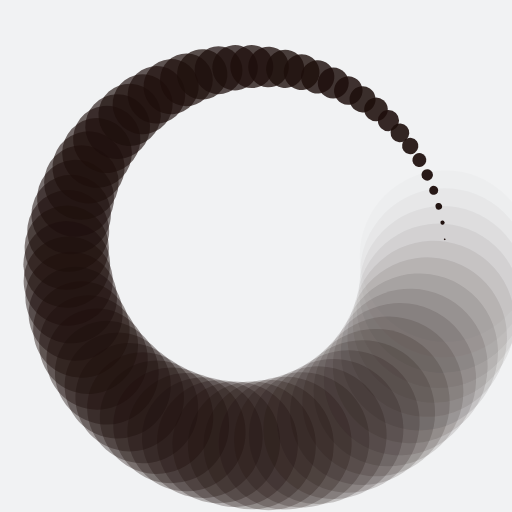
t = 0.00 s
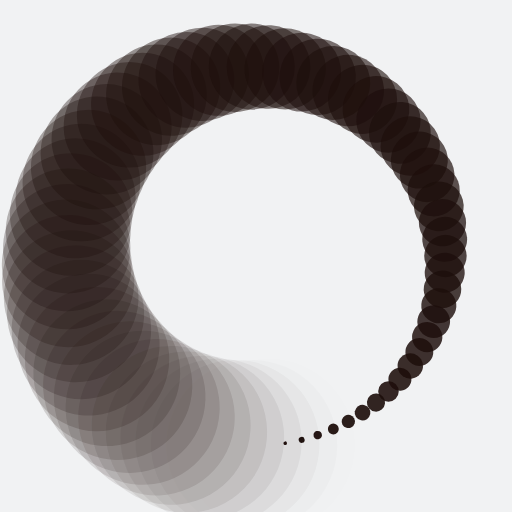
t = 0.46 s
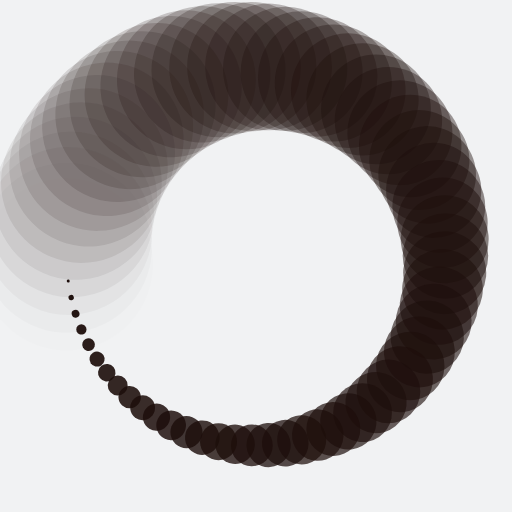
t = 0.93 s
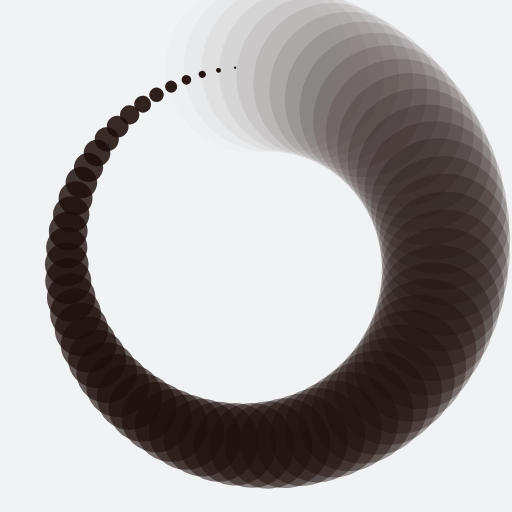
t = 1.39 s

The animated SVG that drew these frames (rendered in a browser with its animation timeline set to each time). Animation: 142 SMIL elements (animate=71,animateTransform=71); one cycle of 1.85 s, repeats indefinitely.

<?xml version="1.0" encoding="utf-8"?>
<svg xmlns="http://www.w3.org/2000/svg" xmlns:xlink="http://www.w3.org/1999/xlink" style="margin: auto; background: rgb(241, 242, 243); display: block; shape-rendering: auto;" width="200px" height="200px" viewBox="0 0 100 100" preserveAspectRatio="xMidYMid">
<g transform="translate(87,50)">
<g transform="rotate(0)">
<circle cx="0" cy="0" r="17" fill="#1d0e0b" fill-opacity="1" transform="scale(0.0640128 0.0640128)">
  <animateTransform attributeName="transform" type="scale" begin="-1.825769431403234s" values="0.01 0.01;1 1" keyTimes="0;1" dur="1.8518518518518516s" repeatCount="indefinite"></animateTransform>
  <animate attributeName="fill-opacity" keyTimes="0;1" dur="1.8518518518518516s" repeatCount="indefinite" values="1;0" begin="-1.825769431403234s"></animate>
</circle>
</g>
</g><g transform="translate(86.85521241677296,53.27006387010167)">
<g transform="rotate(5.070422535211267)">
<circle cx="0" cy="0" r="17" fill="#1d0e0b" fill-opacity="0.9859154929577465" transform="scale(0.0500694 0.0500694)">
  <animateTransform attributeName="transform" type="scale" begin="-1.7996870109546164s" values="0.01 0.01;1 1" keyTimes="0;1" dur="1.8518518518518516s" repeatCount="indefinite"></animateTransform>
  <animate attributeName="fill-opacity" keyTimes="0;1" dur="1.8518518518518516s" repeatCount="indefinite" values="1;0" begin="-1.7996870109546164s"></animate>
</circle>
</g>
</g><g transform="translate(86.42198282624085,56.51453505670334)">
<g transform="rotate(10.140845070422534)">
<circle cx="0" cy="0" r="17" fill="#1d0e0b" fill-opacity="0.971830985915493" transform="scale(0.0361254 0.0361254)">
  <animateTransform attributeName="transform" type="scale" begin="-1.7736045905059987s" values="0.01 0.01;1 1" keyTimes="0;1" dur="1.8518518518518516s" repeatCount="indefinite"></animateTransform>
  <animate attributeName="fill-opacity" keyTimes="0;1" dur="1.8518518518518516s" repeatCount="indefinite" values="1;0" begin="-1.7736045905059987s"></animate>
</circle>
</g>
</g><g transform="translate(85.70370183734397,59.708021173753224)">
<g transform="rotate(15.211267605633806)">
<circle cx="0" cy="0" r="17" fill="#1d0e0b" fill-opacity="0.9577464788732394" transform="scale(0.0221819 0.0221819)">
  <animateTransform attributeName="transform" type="scale" begin="-1.747522170057381s" values="0.01 0.01;1 1" keyTimes="0;1" dur="1.8518518518518516s" repeatCount="indefinite"></animateTransform>
  <animate attributeName="fill-opacity" keyTimes="0;1" dur="1.8518518518518516s" repeatCount="indefinite" values="1;0" begin="-1.747522170057381s"></animate>
</circle>
</g>
</g><g transform="translate(84.7059909727018,62.82552886249692)">
<g transform="rotate(20.28169014084507)">
<circle cx="0" cy="0" r="17" fill="#1d0e0b" fill-opacity="0.9436619718309859" transform="scale(0.998238 0.998238)">
  <animateTransform attributeName="transform" type="scale" begin="-1.7214397496087634s" values="0.01 0.01;1 1" keyTimes="0;1" dur="1.8518518518518516s" repeatCount="indefinite"></animateTransform>
  <animate attributeName="fill-opacity" keyTimes="0;1" dur="1.8518518518518516s" repeatCount="indefinite" values="1;0" begin="-1.7214397496087634s"></animate>
</circle>
</g>
</g><g transform="translate(83.43665867257654,65.84265939839685)">
<g transform="rotate(25.35211267605634)">
<circle cx="0" cy="0" r="17" fill="#1d0e0b" fill-opacity="0.9295774647887324" transform="scale(0.984295 0.984295)">
  <animateTransform attributeName="transform" type="scale" begin="-1.6953573291601458s" values="0.01 0.01;1 1" keyTimes="0;1" dur="1.8518518518518516s" repeatCount="indefinite"></animateTransform>
  <animate attributeName="fill-opacity" keyTimes="0;1" dur="1.8518518518518516s" repeatCount="indefinite" values="1;0" begin="-1.6953573291601458s"></animate>
</circle>
</g>
</g><g transform="translate(81.90563918324102,68.73579964423283)">
<g transform="rotate(30.42253521126761)">
<circle cx="0" cy="0" r="17" fill="#1d0e0b" fill-opacity="0.9154929577464789" transform="scale(0.970351 0.970351)">
  <animateTransform attributeName="transform" type="scale" begin="-1.6692749087115282s" values="0.01 0.01;1 1" keyTimes="0;1" dur="1.8518518518518516s" repeatCount="indefinite"></animateTransform>
  <animate attributeName="fill-opacity" keyTimes="0;1" dur="1.8518518518518516s" repeatCount="indefinite" values="1;0" begin="-1.6692749087115282s"></animate>
</circle>
</g>
</g><g transform="translate(80.12491480803224,71.48230685491666)">
<g transform="rotate(35.49295774647888)">
<circle cx="0" cy="0" r="17" fill="#1d0e0b" fill-opacity="0.9014084507042254" transform="scale(0.956407 0.956407)">
  <animateTransform attributeName="transform" type="scale" begin="-1.6431924882629108s" values="0.01 0.01;1 1" keyTimes="0;1" dur="1.8518518518518516s" repeatCount="indefinite"></animateTransform>
  <animate attributeName="fill-opacity" keyTimes="0;1" dur="1.8518518518518516s" repeatCount="indefinite" values="1;0" begin="-1.6431924882629108s"></animate>
</circle>
</g>
</g><g transform="translate(78.10842212958154,74.06068588767266)">
<g transform="rotate(40.56338028169014)">
<circle cx="0" cy="0" r="17" fill="#1d0e0b" fill-opacity="0.8873239436619719" transform="scale(0.942464 0.942464)">
  <animateTransform attributeName="transform" type="scale" begin="-1.6171100678142931s" values="0.01 0.01;1 1" keyTimes="0;1" dur="1.8518518518518516s" repeatCount="indefinite"></animateTransform>
  <animate attributeName="fill-opacity" keyTimes="0;1" dur="1.8518518518518516s" repeatCount="indefinite" values="1;0" begin="-1.6171100678142931s"></animate>
</circle>
</g>
</g><g transform="translate(75.87194293715962,76.45075743067402)">
<g transform="rotate(45.63380281690141)">
<circle cx="0" cy="0" r="17" fill="#1d0e0b" fill-opacity="0.8732394366197183" transform="scale(0.92852 0.92852)">
  <animateTransform attributeName="transform" type="scale" begin="-1.5910276473656755s" values="0.01 0.01;1 1" keyTimes="0;1" dur="1.8518518518518516s" repeatCount="indefinite"></animateTransform>
  <animate attributeName="fill-opacity" keyTimes="0;1" dur="1.8518518518518516s" repeatCount="indefinite" values="1;0" begin="-1.5910276473656755s"></animate>
</circle>
</g>
</g><g transform="translate(73.43298071277773,78.63381593351795)">
<g transform="rotate(50.70422535211268)">
<circle cx="0" cy="0" r="17" fill="#1d0e0b" fill-opacity="0.8591549295774648" transform="scale(0.914576 0.914576)">
  <animateTransform attributeName="transform" type="scale" begin="-1.5649452269170578s" values="0.01 0.01;1 1" keyTimes="0;1" dur="1.8518518518518516s" repeatCount="indefinite"></animateTransform>
  <animate attributeName="fill-opacity" keyTimes="0;1" dur="1.8518518518518516s" repeatCount="indefinite" values="1;0" begin="-1.5649452269170578s"></animate>
</circle>
</g>
</g><g transform="translate(70.81062364270889,80.59277600351962)">
<g transform="rotate(55.77464788732394)">
<circle cx="0" cy="0" r="17" fill="#1d0e0b" fill-opacity="0.8450704225352113" transform="scale(0.900632 0.900632)">
  <animateTransform attributeName="transform" type="scale" begin="-1.5388628064684402s" values="0.01 0.01;1 1" keyTimes="0;1" dur="1.8518518518518516s" repeatCount="indefinite"></animateTransform>
  <animate attributeName="fill-opacity" keyTimes="0;1" dur="1.8518518518518516s" repeatCount="indefinite" values="1;0" begin="-1.5388628064684402s"></animate>
</circle>
</g>
</g><g transform="translate(68.02539522654948,82.31230612207503)">
<g transform="rotate(60.84507042253522)">
<circle cx="0" cy="0" r="17" fill="#1d0e0b" fill-opacity="0.8309859154929577" transform="scale(0.886689 0.886689)">
  <animateTransform attributeName="transform" type="scale" begin="-1.5127803860198226s" values="0.01 0.01;1 1" keyTimes="0;1" dur="1.8518518518518516s" repeatCount="indefinite"></animateTransform>
  <animate attributeName="fill-opacity" keyTimes="0;1" dur="1.8518518518518516s" repeatCount="indefinite" values="1;0" begin="-1.5127803860198226s"></animate>
</circle>
</g>
</g><g transform="translate(65.0990936530082,83.77894863458138)">
<g transform="rotate(65.9154929577465)">
<circle cx="0" cy="0" r="17" fill="#1d0e0b" fill-opacity="0.8169014084507042" transform="scale(0.872745 0.872745)">
  <animateTransform attributeName="transform" type="scale" begin="-1.486697965571205s" values="0.01 0.01;1 1" keyTimes="0;1" dur="1.8518518518518516s" repeatCount="indefinite"></animateTransform>
  <animate attributeName="fill-opacity" keyTimes="0;1" dur="1.8518518518518516s" repeatCount="indefinite" values="1;0" begin="-1.486697965571205s"></animate>
</circle>
</g>
</g><g transform="translate(62.05462119952435,84.9812250748309)">
<g transform="rotate(70.98591549295776)">
<circle cx="0" cy="0" r="17" fill="#1d0e0b" fill-opacity="0.8028169014084507" transform="scale(0.858801 0.858801)">
  <animateTransform attributeName="transform" type="scale" begin="-1.4606155451225873s" values="0.01 0.01;1 1" keyTimes="0;1" dur="1.8518518518518516s" repeatCount="indefinite"></animateTransform>
  <animate attributeName="fill-opacity" keyTimes="0;1" dur="1.8518518518518516s" repeatCount="indefinite" values="1;0" begin="-1.4606155451225873s"></animate>
</circle>
</g>
</g><g transform="translate(58.91580499089474,85.90972599957199)">
<g transform="rotate(76.05633802816901)">
<circle cx="0" cy="0" r="17" fill="#1d0e0b" fill-opacity="0.7887323943661971" transform="scale(0.844858 0.844858)">
  <animateTransform attributeName="transform" type="scale" begin="-1.4345331246739697s" values="0.01 0.01;1 1" keyTimes="0;1" dur="1.8518518518518516s" repeatCount="indefinite"></animateTransform>
  <animate attributeName="fill-opacity" keyTimes="0;1" dur="1.8518518518518516s" repeatCount="indefinite" values="1;0" begin="-1.4345331246739697s"></animate>
</circle>
</g>
</g><g transform="translate(55.707210519716185,86.55718463016046)">
<g transform="rotate(81.12676056338027)">
<circle cx="0" cy="0" r="17" fill="#1d0e0b" fill-opacity="0.7746478873239436" transform="scale(0.830914 0.830914)">
  <animateTransform attributeName="transform" type="scale" begin="-1.408450704225352s" values="0.01 0.01;1 1" keyTimes="0;1" dur="1.8518518518518516s" repeatCount="indefinite"></animateTransform>
  <animate attributeName="fill-opacity" keyTimes="0;1" dur="1.8518518518518516s" repeatCount="indefinite" values="1;0" begin="-1.408450704225352s"></animate>
</circle>
</g>
</g><g transform="translate(52.45394938809884,86.91853372495513)">
<g transform="rotate(86.19718309859157)">
<circle cx="0" cy="0" r="17" fill="#1d0e0b" fill-opacity="0.7605633802816901" transform="scale(0.81697 0.81697)">
  <animateTransform attributeName="transform" type="scale" begin="-1.3823682837767344s" values="0.01 0.01;1 1" keyTimes="0;1" dur="1.8518518518518516s" repeatCount="indefinite"></animateTransform>
  <animate attributeName="fill-opacity" keyTimes="0;1" dur="1.8518518518518516s" repeatCount="indefinite" values="1;0" begin="-1.3823682837767344s"></animate>
</circle>
</g>
</g><g transform="translate(49.18148277533209,86.990945237354)">
<g transform="rotate(91.26760563380282)">
<circle cx="0" cy="0" r="17" fill="#1d0e0b" fill-opacity="0.7464788732394366" transform="scale(0.803026 0.803026)">
  <animateTransform attributeName="transform" type="scale" begin="-1.3562858633281167s" values="0.01 0.01;1 1" keyTimes="0;1" dur="1.8518518518518516s" repeatCount="indefinite"></animateTransform>
  <animate attributeName="fill-opacity" keyTimes="0;1" dur="1.8518518518518516s" repeatCount="indefinite" values="1;0" begin="-1.3562858633281167s"></animate>
</circle>
</g>
</g><g transform="translate(45.91542216963502,86.77385244909337)">
<g transform="rotate(96.33802816901408)">
<circle cx="0" cy="0" r="17" fill="#1d0e0b" fill-opacity="0.7323943661971831" transform="scale(0.789083 0.789083)">
  <animateTransform attributeName="transform" type="scale" begin="-1.330203442879499s" values="0.01 0.01;1 1" keyTimes="0;1" dur="1.8518518518518516s" repeatCount="indefinite"></animateTransform>
  <animate attributeName="fill-opacity" keyTimes="0;1" dur="1.8518518518518516s" repeatCount="indefinite" values="1;0" begin="-1.330203442879499s"></animate>
</circle>
</g>
</g><g transform="translate(42.68132892353586,86.2689544055867)">
<g transform="rotate(101.40845070422536)">
<circle cx="0" cy="0" r="17" fill="#1d0e0b" fill-opacity="0.7183098591549296" transform="scale(0.77514 0.77514)">
  <animateTransform attributeName="transform" type="scale" begin="-1.3041210224308815s" values="0.01 0.01;1 1" keyTimes="0;1" dur="1.8518518518518516s" repeatCount="indefinite"></animateTransform>
  <animate attributeName="fill-opacity" keyTimes="0;1" dur="1.8518518518518516s" repeatCount="indefinite" values="1;0" begin="-1.3041210224308815s"></animate>
</circle>
</g>
</g><g transform="translate(39.504514201631025,85.48020261859048)">
<g transform="rotate(106.47887323943664)">
<circle cx="0" cy="0" r="17" fill="#1d0e0b" fill-opacity="0.704225352112676" transform="scale(0.761196 0.761196)">
  <animateTransform attributeName="transform" type="scale" begin="-1.2780386019822638s" values="0.01 0.01;1 1" keyTimes="0;1" dur="1.8518518518518516s" repeatCount="indefinite"></animateTransform>
  <animate attributeName="fill-opacity" keyTimes="0;1" dur="1.8518518518518516s" repeatCount="indefinite" values="1;0" begin="-1.2780386019822638s"></animate>
</circle>
</g>
</g><g transform="translate(36.409840886404005,84.41377014026716)">
<g transform="rotate(111.54929577464787)">
<circle cx="0" cy="0" r="17" fill="#1d0e0b" fill-opacity="0.6901408450704225" transform="scale(0.747252 0.747252)">
  <animateTransform attributeName="transform" type="scale" begin="-1.2519561815336462s" values="0.01 0.01;1 1" keyTimes="0;1" dur="1.8518518518518516s" repeatCount="indefinite"></animateTransform>
  <animate attributeName="fill-opacity" keyTimes="0;1" dur="1.8518518518518516s" repeatCount="indefinite" values="1;0" begin="-1.2519561815336462s"></animate>
</circle>
</g>
</g><g transform="translate(33.4215289924596,83.0780032506822)">
<g transform="rotate(116.61971830985917)">
<circle cx="0" cy="0" r="17" fill="#1d0e0b" fill-opacity="0.676056338028169" transform="scale(0.733308 0.733308)">
  <animateTransform attributeName="transform" type="scale" begin="-1.2258737610850285s" values="0.01 0.01;1 1" keyTimes="0;1" dur="1.8518518518518516s" repeatCount="indefinite"></animateTransform>
  <animate attributeName="fill-opacity" keyTimes="0;1" dur="1.8518518518518516s" repeatCount="indefinite" values="1;0" begin="-1.2258737610850285s"></animate>
</circle>
</g>
</g><g transform="translate(30.56296611207094,81.4833561368463)">
<g transform="rotate(121.69014084507045)">
<circle cx="0" cy="0" r="17" fill="#1d0e0b" fill-opacity="0.6619718309859155" transform="scale(0.719365 0.719365)">
  <animateTransform attributeName="transform" type="scale" begin="-1.199791340636411s" values="0.01 0.01;1 1" keyTimes="0;1" dur="1.8518518518518516s" repeatCount="indefinite"></animateTransform>
  <animate attributeName="fill-opacity" keyTimes="0;1" dur="1.8518518518518516s" repeatCount="indefinite" values="1;0" begin="-1.199791340636411s"></animate>
</circle>
</g>
</g><g transform="translate(27.85652437555988,79.64230907452769)">
<g transform="rotate(126.76056338028168)">
<circle cx="0" cy="0" r="17" fill="#1d0e0b" fill-opacity="0.647887323943662" transform="scale(0.705421 0.705421)">
  <animateTransform attributeName="transform" type="scale" begin="-1.1737089201877933s" values="0.01 0.01;1 1" keyTimes="0;1" dur="1.8518518518518516s" repeatCount="indefinite"></animateTransform>
  <animate attributeName="fill-opacity" keyTimes="0;1" dur="1.8518518518518516s" repeatCount="indefinite" values="1;0" begin="-1.1737089201877933s"></animate>
</circle>
</g>
</g><g transform="translate(25.32338535904392,77.56927075317284)">
<g transform="rotate(131.830985915493)">
<circle cx="0" cy="0" r="17" fill="#1d0e0b" fill-opacity="0.6338028169014085" transform="scale(0.691477 0.691477)">
  <animateTransform attributeName="transform" type="scale" begin="-1.1476264997391756s" values="0.01 0.01;1 1" keyTimes="0;1" dur="1.8518518518518516s" repeatCount="indefinite"></animateTransform>
  <animate attributeName="fill-opacity" keyTimes="0;1" dur="1.8518518518518516s" repeatCount="indefinite" values="1;0" begin="-1.1476264997391756s"></animate>
</circle>
</g>
</g><g transform="translate(22.983374309884137,75.28046550837567)">
<g transform="rotate(136.90140845070422)">
<circle cx="0" cy="0" r="17" fill="#1d0e0b" fill-opacity="0.6197183098591549" transform="scale(0.677534 0.677534)">
  <animateTransform attributeName="transform" type="scale" begin="-1.121544079290558s" values="0.01 0.01;1 1" keyTimes="0;1" dur="1.8518518518518516s" repeatCount="indefinite"></animateTransform>
  <animate attributeName="fill-opacity" keyTimes="0;1" dur="1.8518518518518516s" repeatCount="indefinite" values="1;0" begin="-1.121544079290558s"></animate>
</circle>
</g>
</g><g transform="translate(20.85480498724442,72.79380634445347)">
<g transform="rotate(141.97183098591552)">
<circle cx="0" cy="0" r="17" fill="#1d0e0b" fill-opacity="0.6056338028169014" transform="scale(0.66359 0.66359)">
  <animateTransform attributeName="transform" type="scale" begin="-1.0954616588419404s" values="0.01 0.01;1 1" keyTimes="0;1" dur="1.8518518518518516s" repeatCount="indefinite"></animateTransform>
  <animate attributeName="fill-opacity" keyTimes="0;1" dur="1.8518518518518516s" repeatCount="indefinite" values="1;0" begin="-1.0954616588419404s"></animate>
</circle>
</g>
</g><g transform="translate(18.954336332095398,70.12875474090109)">
<g transform="rotate(147.04225352112678)">
<circle cx="0" cy="0" r="17" fill="#1d0e0b" fill-opacity="0.5915492957746479" transform="scale(0.649647 0.649647)">
  <animateTransform attributeName="transform" type="scale" begin="-1.0693792383933227s" values="0.01 0.01;1 1" keyTimes="0;1" dur="1.8518518518518516s" repeatCount="indefinite"></animateTransform>
  <animate attributeName="fill-opacity" keyTimes="0;1" dur="1.8518518518518516s" repeatCount="indefinite" values="1;0" begin="-1.0693792383933227s"></animate>
</circle>
</g>
</g><g transform="translate(17.296842088414245,67.30616833992684)">
<g transform="rotate(152.11267605633802)">
<circle cx="0" cy="0" r="17" fill="#1d0e0b" fill-opacity="0.5774647887323944" transform="scale(0.635703 0.635703)">
  <animateTransform attributeName="transform" type="scale" begin="-1.043296817944705s" values="0.01 0.01;1 1" keyTimes="0;1" dur="1.8518518518518516s" repeatCount="indefinite"></animateTransform>
  <animate attributeName="fill-opacity" keyTimes="0;1" dur="1.8518518518518516s" repeatCount="indefinite" values="1;0" begin="-1.043296817944705s"></animate>
</circle>
</g>
</g><g transform="translate(15.895294395971504,64.34813770712239)">
<g transform="rotate(157.18309859154928)">
<circle cx="0" cy="0" r="17" fill="#1d0e0b" fill-opacity="0.5633802816901409" transform="scale(0.621759 0.621759)">
  <animateTransform attributeName="transform" type="scale" begin="-1.0172143974960874s" values="0.01 0.01;1 1" keyTimes="0;1" dur="1.8518518518518516s" repeatCount="indefinite"></animateTransform>
  <animate attributeName="fill-opacity" keyTimes="0;1" dur="1.8518518518518516s" repeatCount="indefinite" values="1;0" begin="-1.0172143974960874s"></animate>
</circle>
</g>
</g><g transform="translate(14.76066226574914,61.27781344283561)">
<g transform="rotate(162.25352112676055)">
<circle cx="0" cy="0" r="17" fill="#1d0e0b" fill-opacity="0.5492957746478874" transform="scale(0.607815 0.607815)">
  <animateTransform attributeName="transform" type="scale" begin="-0.9911319770474699s" values="0.01 0.01;1 1" keyTimes="0;1" dur="1.8518518518518516s" repeatCount="indefinite"></animateTransform>
  <animate attributeName="fill-opacity" keyTimes="0;1" dur="1.8518518518518516s" repeatCount="indefinite" values="1;0" begin="-0.9911319770474699s"></animate>
</circle>
</g>
</g><g transform="translate(13.90182573255725,58.11922499733404)">
<g transform="rotate(167.32394366197184)">
<circle cx="0" cy="0" r="17" fill="#1d0e0b" fill-opacity="0.5352112676056338" transform="scale(0.593872 0.593872)">
  <animateTransform attributeName="transform" type="scale" begin="-0.9650495565988523s" values="0.01 0.01;1 1" keyTimes="0;1" dur="1.8518518518518516s" repeatCount="indefinite"></animateTransform>
  <animate attributeName="fill-opacity" keyTimes="0;1" dur="1.8518518518518516s" repeatCount="indefinite" values="1;0" begin="-0.9650495565988523s"></animate>
</circle>
</g>
</g><g transform="translate(13.325506356721654,54.89709260777622)">
<g transform="rotate(172.39436619718313)">
<circle cx="0" cy="0" r="17" fill="#1d0e0b" fill-opacity="0.5211267605633803" transform="scale(0.579928 0.579928)">
  <animateTransform attributeName="transform" type="scale" begin="-0.9389671361502346s" values="0.01 0.01;1 1" keyTimes="0;1" dur="1.8518518518518516s" repeatCount="indefinite"></animateTransform>
  <animate attributeName="fill-opacity" keyTimes="0;1" dur="1.8518518518518516s" repeatCount="indefinite" values="1;0" begin="-0.9389671361502346s"></animate>
</circle>
</g>
</g><g transform="translate(13.03621461876098,51.63663382883903)">
<g transform="rotate(177.46478873239434)">
<circle cx="0" cy="0" r="17" fill="#1d0e0b" fill-opacity="0.5070422535211268" transform="scale(0.565984 0.565984)">
  <animateTransform attributeName="transform" type="scale" begin="-0.912884715701617s" values="0.01 0.01;1 1" keyTimes="0;1" dur="1.8518518518518516s" repeatCount="indefinite"></animateTransform>
  <animate attributeName="fill-opacity" keyTimes="0;1" dur="1.8518518518518516s" repeatCount="indefinite" values="1;0" begin="-0.912884715701617s"></animate>
</circle>
</g>
</g><g transform="translate(13.03621461876098,48.36336617116099)">
<g transform="rotate(182.53521126760563)">
<circle cx="0" cy="0" r="17" fill="#1d0e0b" fill-opacity="0.49295774647887325" transform="scale(0.552041 0.552041)">
  <animateTransform attributeName="transform" type="scale" begin="-0.8868022952529994s" values="0.01 0.01;1 1" keyTimes="0;1" dur="1.8518518518518516s" repeatCount="indefinite"></animateTransform>
  <animate attributeName="fill-opacity" keyTimes="0;1" dur="1.8518518518518516s" repeatCount="indefinite" values="1;0" begin="-0.8868022952529994s"></animate>
</circle>
</g>
</g><g transform="translate(13.325506356721661,45.10290739222377)">
<g transform="rotate(187.60563380281693)">
<circle cx="0" cy="0" r="17" fill="#1d0e0b" fill-opacity="0.4788732394366197" transform="scale(0.538097 0.538097)">
  <animateTransform attributeName="transform" type="scale" begin="-0.8607198748043817s" values="0.01 0.01;1 1" keyTimes="0;1" dur="1.8518518518518516s" repeatCount="indefinite"></animateTransform>
  <animate attributeName="fill-opacity" keyTimes="0;1" dur="1.8518518518518516s" repeatCount="indefinite" values="1;0" begin="-0.8607198748043817s"></animate>
</circle>
</g>
</g><g transform="translate(13.901825732557242,41.88077500266597)">
<g transform="rotate(192.67605633802816)">
<circle cx="0" cy="0" r="17" fill="#1d0e0b" fill-opacity="0.4647887323943662" transform="scale(0.524153 0.524153)">
  <animateTransform attributeName="transform" type="scale" begin="-0.8346374543557641s" values="0.01 0.01;1 1" keyTimes="0;1" dur="1.8518518518518516s" repeatCount="indefinite"></animateTransform>
  <animate attributeName="fill-opacity" keyTimes="0;1" dur="1.8518518518518516s" repeatCount="indefinite" values="1;0" begin="-0.8346374543557641s"></animate>
</circle>
</g>
</g><g transform="translate(14.76066226574914,38.7221865571644)">
<g transform="rotate(197.74647887323943)">
<circle cx="0" cy="0" r="17" fill="#1d0e0b" fill-opacity="0.4507042253521127" transform="scale(0.51021 0.51021)">
  <animateTransform attributeName="transform" type="scale" begin="-0.8085550339071466s" values="0.01 0.01;1 1" keyTimes="0;1" dur="1.8518518518518516s" repeatCount="indefinite"></animateTransform>
  <animate attributeName="fill-opacity" keyTimes="0;1" dur="1.8518518518518516s" repeatCount="indefinite" values="1;0" begin="-0.8085550339071466s"></animate>
</circle>
</g>
</g><g transform="translate(15.895294395971497,35.65186229287762)">
<g transform="rotate(202.81690140845072)">
<circle cx="0" cy="0" r="17" fill="#1d0e0b" fill-opacity="0.43661971830985913" transform="scale(0.496266 0.496266)">
  <animateTransform attributeName="transform" type="scale" begin="-0.7824726134585289s" values="0.01 0.01;1 1" keyTimes="0;1" dur="1.8518518518518516s" repeatCount="indefinite"></animateTransform>
  <animate attributeName="fill-opacity" keyTimes="0;1" dur="1.8518518518518516s" repeatCount="indefinite" values="1;0" begin="-0.7824726134585289s"></animate>
</circle>
</g>
</g><g transform="translate(17.296842088414223,32.693831660073194)">
<g transform="rotate(207.88732394366195)">
<circle cx="0" cy="0" r="17" fill="#1d0e0b" fill-opacity="0.4225352112676056" transform="scale(0.482323 0.482323)">
  <animateTransform attributeName="transform" type="scale" begin="-0.7563901930099113s" values="0.01 0.01;1 1" keyTimes="0;1" dur="1.8518518518518516s" repeatCount="indefinite"></animateTransform>
  <animate attributeName="fill-opacity" keyTimes="0;1" dur="1.8518518518518516s" repeatCount="indefinite" values="1;0" begin="-0.7563901930099113s"></animate>
</circle>
</g>
</g><g transform="translate(18.9543363320954,29.871245259098906)">
<g transform="rotate(212.95774647887328)">
<circle cx="0" cy="0" r="17" fill="#1d0e0b" fill-opacity="0.4084507042253521" transform="scale(0.468379 0.468379)">
  <animateTransform attributeName="transform" type="scale" begin="-0.7303077725612936s" values="0.01 0.01;1 1" keyTimes="0;1" dur="1.8518518518518516s" repeatCount="indefinite"></animateTransform>
  <animate attributeName="fill-opacity" keyTimes="0;1" dur="1.8518518518518516s" repeatCount="indefinite" values="1;0" begin="-0.7303077725612936s"></animate>
</circle>
</g>
</g><g transform="translate(20.854804987244417,27.20619365554653)">
<g transform="rotate(218.0281690140845)">
<circle cx="0" cy="0" r="17" fill="#1d0e0b" fill-opacity="0.39436619718309857" transform="scale(0.454435 0.454435)">
  <animateTransform attributeName="transform" type="scale" begin="-0.704225352112676s" values="0.01 0.01;1 1" keyTimes="0;1" dur="1.8518518518518516s" repeatCount="indefinite"></animateTransform>
  <animate attributeName="fill-opacity" keyTimes="0;1" dur="1.8518518518518516s" repeatCount="indefinite" values="1;0" begin="-0.704225352112676s"></animate>
</circle>
</g>
</g><g transform="translate(22.98337430988412,24.719534491624355)">
<g transform="rotate(223.09859154929575)">
<circle cx="0" cy="0" r="17" fill="#1d0e0b" fill-opacity="0.38028169014084506" transform="scale(0.440491 0.440491)">
  <animateTransform attributeName="transform" type="scale" begin="-0.6781429316640584s" values="0.01 0.01;1 1" keyTimes="0;1" dur="1.8518518518518516s" repeatCount="indefinite"></animateTransform>
  <animate attributeName="fill-opacity" keyTimes="0;1" dur="1.8518518518518516s" repeatCount="indefinite" values="1;0" begin="-0.6781429316640584s"></animate>
</circle>
</g>
</g><g transform="translate(25.323385359043925,22.43072924682714)">
<g transform="rotate(228.16901408450704)">
<circle cx="0" cy="0" r="17" fill="#1d0e0b" fill-opacity="0.36619718309859156" transform="scale(0.426548 0.426548)">
  <animateTransform attributeName="transform" type="scale" begin="-0.6520605112154407s" values="0.01 0.01;1 1" keyTimes="0;1" dur="1.8518518518518516s" repeatCount="indefinite"></animateTransform>
  <animate attributeName="fill-opacity" keyTimes="0;1" dur="1.8518518518518516s" repeatCount="indefinite" values="1;0" begin="-0.6520605112154407s"></animate>
</circle>
</g>
</g><g transform="translate(27.85652437555987,20.357690925472323)">
<g transform="rotate(233.23943661971833)">
<circle cx="0" cy="0" r="17" fill="#1d0e0b" fill-opacity="0.352112676056338" transform="scale(0.412604 0.412604)">
  <animateTransform attributeName="transform" type="scale" begin="-0.6259780907668231s" values="0.01 0.01;1 1" keyTimes="0;1" dur="1.8518518518518516s" repeatCount="indefinite"></animateTransform>
  <animate attributeName="fill-opacity" keyTimes="0;1" dur="1.8518518518518516s" repeatCount="indefinite" values="1;0" begin="-0.6259780907668231s"></animate>
</circle>
</g>
</g><g transform="translate(30.56296611207096,18.51664386315369)">
<g transform="rotate(238.3098591549296)">
<circle cx="0" cy="0" r="17" fill="#1d0e0b" fill-opacity="0.3380281690140845" transform="scale(0.39866 0.39866)">
  <animateTransform attributeName="transform" type="scale" begin="-0.5998956703182055s" values="0.01 0.01;1 1" keyTimes="0;1" dur="1.8518518518518516s" repeatCount="indefinite"></animateTransform>
  <animate attributeName="fill-opacity" keyTimes="0;1" dur="1.8518518518518516s" repeatCount="indefinite" values="1;0" begin="-0.5998956703182055s"></animate>
</circle>
</g>
</g><g transform="translate(33.4215289924596,16.921996749317792)">
<g transform="rotate(243.3802816901409)">
<circle cx="0" cy="0" r="17" fill="#1d0e0b" fill-opacity="0.323943661971831" transform="scale(0.384717 0.384717)">
  <animateTransform attributeName="transform" type="scale" begin="-0.5738132498695878s" values="0.01 0.01;1 1" keyTimes="0;1" dur="1.8518518518518516s" repeatCount="indefinite"></animateTransform>
  <animate attributeName="fill-opacity" keyTimes="0;1" dur="1.8518518518518516s" repeatCount="indefinite" values="1;0" begin="-0.5738132498695878s"></animate>
</circle>
</g>
</g><g transform="translate(36.40984088640397,15.586229859732853)">
<g transform="rotate(248.4507042253521)">
<circle cx="0" cy="0" r="17" fill="#1d0e0b" fill-opacity="0.30985915492957744" transform="scale(0.370773 0.370773)">
  <animateTransform attributeName="transform" type="scale" begin="-0.5477308294209702s" values="0.01 0.01;1 1" keyTimes="0;1" dur="1.8518518518518516s" repeatCount="indefinite"></animateTransform>
  <animate attributeName="fill-opacity" keyTimes="0;1" dur="1.8518518518518516s" repeatCount="indefinite" values="1;0" begin="-0.5477308294209702s"></animate>
</circle>
</g>
</g><g transform="translate(39.50451420163101,14.519797381409518)">
<g transform="rotate(253.52112676056336)">
<circle cx="0" cy="0" r="17" fill="#1d0e0b" fill-opacity="0.29577464788732394" transform="scale(0.356829 0.356829)">
  <animateTransform attributeName="transform" type="scale" begin="-0.5216484089723525s" values="0.01 0.01;1 1" keyTimes="0;1" dur="1.8518518518518516s" repeatCount="indefinite"></animateTransform>
  <animate attributeName="fill-opacity" keyTimes="0;1" dur="1.8518518518518516s" repeatCount="indefinite" values="1;0" begin="-0.5216484089723525s"></animate>
</circle>
</g>
</g><g transform="translate(42.681328923535844,13.731045594413295)">
<g transform="rotate(258.59154929577466)">
<circle cx="0" cy="0" r="17" fill="#1d0e0b" fill-opacity="0.28169014084507044" transform="scale(0.342885 0.342885)">
  <animateTransform attributeName="transform" type="scale" begin="-0.49556598852373496s" values="0.01 0.01;1 1" keyTimes="0;1" dur="1.8518518518518516s" repeatCount="indefinite"></animateTransform>
  <animate attributeName="fill-opacity" keyTimes="0;1" dur="1.8518518518518516s" repeatCount="indefinite" values="1;0" begin="-0.49556598852373496s"></animate>
</circle>
</g>
</g><g transform="translate(45.91542216963502,13.226147550906624)">
<g transform="rotate(263.661971830986)">
<circle cx="0" cy="0" r="17" fill="#1d0e0b" fill-opacity="0.2676056338028169" transform="scale(0.328942 0.328942)">
  <animateTransform attributeName="transform" type="scale" begin="-0.4694835680751173s" values="0.01 0.01;1 1" keyTimes="0;1" dur="1.8518518518518516s" repeatCount="indefinite"></animateTransform>
  <animate attributeName="fill-opacity" keyTimes="0;1" dur="1.8518518518518516s" repeatCount="indefinite" values="1;0" begin="-0.4694835680751173s"></animate>
</circle>
</g>
</g><g transform="translate(49.18148277533208,13.00905476264601)">
<g transform="rotate(268.7323943661972)">
<circle cx="0" cy="0" r="17" fill="#1d0e0b" fill-opacity="0.2535211267605634" transform="scale(0.314999 0.314999)">
  <animateTransform attributeName="transform" type="scale" begin="-0.4434011476264997s" values="0.01 0.01;1 1" keyTimes="0;1" dur="1.8518518518518516s" repeatCount="indefinite"></animateTransform>
  <animate attributeName="fill-opacity" keyTimes="0;1" dur="1.8518518518518516s" repeatCount="indefinite" values="1;0" begin="-0.4434011476264997s"></animate>
</circle>
</g>
</g><g transform="translate(52.453949388098835,13.081466275044868)">
<g transform="rotate(273.80281690140845)">
<circle cx="0" cy="0" r="17" fill="#1d0e0b" fill-opacity="0.23943661971830985" transform="scale(0.301055 0.301055)">
  <animateTransform attributeName="transform" type="scale" begin="-0.41731872717788204s" values="0.01 0.01;1 1" keyTimes="0;1" dur="1.8518518518518516s" repeatCount="indefinite"></animateTransform>
  <animate attributeName="fill-opacity" keyTimes="0;1" dur="1.8518518518518516s" repeatCount="indefinite" values="1;0" begin="-0.41731872717788204s"></animate>
</circle>
</g>
</g><g transform="translate(55.7072105197162,13.44281536983953)">
<g transform="rotate(278.8732394366197)">
<circle cx="0" cy="0" r="17" fill="#1d0e0b" fill-opacity="0.22535211267605634" transform="scale(0.287111 0.287111)">
  <animateTransform attributeName="transform" type="scale" begin="-0.39123630672926446s" values="0.01 0.01;1 1" keyTimes="0;1" dur="1.8518518518518516s" repeatCount="indefinite"></animateTransform>
  <animate attributeName="fill-opacity" keyTimes="0;1" dur="1.8518518518518516s" repeatCount="indefinite" values="1;0" begin="-0.39123630672926446s"></animate>
</circle>
</g>
</g><g transform="translate(58.915804990894735,14.09027400042801)">
<g transform="rotate(283.94366197183103)">
<circle cx="0" cy="0" r="17" fill="#1d0e0b" fill-opacity="0.2112676056338028" transform="scale(0.273167 0.273167)">
  <animateTransform attributeName="transform" type="scale" begin="-0.3651538862806468s" values="0.01 0.01;1 1" keyTimes="0;1" dur="1.8518518518518516s" repeatCount="indefinite"></animateTransform>
  <animate attributeName="fill-opacity" keyTimes="0;1" dur="1.8518518518518516s" repeatCount="indefinite" values="1;0" begin="-0.3651538862806468s"></animate>
</circle>
</g>
</g><g transform="translate(62.05462119952434,15.018774925169097)">
<g transform="rotate(289.01408450704224)">
<circle cx="0" cy="0" r="17" fill="#1d0e0b" fill-opacity="0.19718309859154928" transform="scale(0.259224 0.259224)">
  <animateTransform attributeName="transform" type="scale" begin="-0.3390714658320292s" values="0.01 0.01;1 1" keyTimes="0;1" dur="1.8518518518518516s" repeatCount="indefinite"></animateTransform>
  <animate attributeName="fill-opacity" keyTimes="0;1" dur="1.8518518518518516s" repeatCount="indefinite" values="1;0" begin="-0.3390714658320292s"></animate>
</circle>
</g>
</g><g transform="translate(65.09909365300821,16.221051365418624)">
<g transform="rotate(294.08450704225356)">
<circle cx="0" cy="0" r="17" fill="#1d0e0b" fill-opacity="0.18309859154929578" transform="scale(0.24528 0.24528)">
  <animateTransform attributeName="transform" type="scale" begin="-0.31298904538341155s" values="0.01 0.01;1 1" keyTimes="0;1" dur="1.8518518518518516s" repeatCount="indefinite"></animateTransform>
  <animate attributeName="fill-opacity" keyTimes="0;1" dur="1.8518518518518516s" repeatCount="indefinite" values="1;0" begin="-0.31298904538341155s"></animate>
</circle>
</g>
</g><g transform="translate(68.02539522654948,17.68769387792497)">
<g transform="rotate(299.1549295774648)">
<circle cx="0" cy="0" r="17" fill="#1d0e0b" fill-opacity="0.16901408450704225" transform="scale(0.231336 0.231336)">
  <animateTransform attributeName="transform" type="scale" begin="-0.2869066249347939s" values="0.01 0.01;1 1" keyTimes="0;1" dur="1.8518518518518516s" repeatCount="indefinite"></animateTransform>
  <animate attributeName="fill-opacity" keyTimes="0;1" dur="1.8518518518518516s" repeatCount="indefinite" values="1;0" begin="-0.2869066249347939s"></animate>
</circle>
</g>
</g><g transform="translate(70.81062364270886,19.407223996480354)">
<g transform="rotate(304.22535211267603)">
<circle cx="0" cy="0" r="17" fill="#1d0e0b" fill-opacity="0.15492957746478872" transform="scale(0.217393 0.217393)">
  <animateTransform attributeName="transform" type="scale" begin="-0.26082420448617627s" values="0.01 0.01;1 1" keyTimes="0;1" dur="1.8518518518518516s" repeatCount="indefinite"></animateTransform>
  <animate attributeName="fill-opacity" keyTimes="0;1" dur="1.8518518518518516s" repeatCount="indefinite" values="1;0" begin="-0.26082420448617627s"></animate>
</circle>
</g>
</g><g transform="translate(73.43298071277772,21.36618406648204)">
<g transform="rotate(309.2957746478873)">
<circle cx="0" cy="0" r="17" fill="#1d0e0b" fill-opacity="0.14084507042253522" transform="scale(0.203449 0.203449)">
  <animateTransform attributeName="transform" type="scale" begin="-0.23474178403755866s" values="0.01 0.01;1 1" keyTimes="0;1" dur="1.8518518518518516s" repeatCount="indefinite"></animateTransform>
  <animate attributeName="fill-opacity" keyTimes="0;1" dur="1.8518518518518516s" repeatCount="indefinite" values="1;0" begin="-0.23474178403755866s"></animate>
</circle>
</g>
</g><g transform="translate(75.8719429371596,23.549242569325973)">
<g transform="rotate(314.36619718309856)">
<circle cx="0" cy="0" r="17" fill="#1d0e0b" fill-opacity="0.1267605633802817" transform="scale(0.189505 0.189505)">
  <animateTransform attributeName="transform" type="scale" begin="-0.20865936358894102s" values="0.01 0.01;1 1" keyTimes="0;1" dur="1.8518518518518516s" repeatCount="indefinite"></animateTransform>
  <animate attributeName="fill-opacity" keyTimes="0;1" dur="1.8518518518518516s" repeatCount="indefinite" values="1;0" begin="-0.20865936358894102s"></animate>
</circle>
</g>
</g><g transform="translate(78.10842212958154,25.939314112327335)">
<g transform="rotate(319.4366197183099)">
<circle cx="0" cy="0" r="17" fill="#1d0e0b" fill-opacity="0.11267605633802817" transform="scale(0.175561 0.175561)">
  <animateTransform attributeName="transform" type="scale" begin="-0.1825769431403234s" values="0.01 0.01;1 1" keyTimes="0;1" dur="1.8518518518518516s" repeatCount="indefinite"></animateTransform>
  <animate attributeName="fill-opacity" keyTimes="0;1" dur="1.8518518518518516s" repeatCount="indefinite" values="1;0" begin="-0.1825769431403234s"></animate>
</circle>
</g>
</g><g transform="translate(80.12491480803224,28.517693145083328)">
<g transform="rotate(324.5070422535211)">
<circle cx="0" cy="0" r="17" fill="#1d0e0b" fill-opacity="0.09859154929577464" transform="scale(0.161618 0.161618)">
  <animateTransform attributeName="transform" type="scale" begin="-0.15649452269170577s" values="0.01 0.01;1 1" keyTimes="0;1" dur="1.8518518518518516s" repeatCount="indefinite"></animateTransform>
  <animate attributeName="fill-opacity" keyTimes="0;1" dur="1.8518518518518516s" repeatCount="indefinite" values="1;0" begin="-0.15649452269170577s"></animate>
</circle>
</g>
</g><g transform="translate(81.90563918324102,31.264200355767162)">
<g transform="rotate(329.57746478873236)">
<circle cx="0" cy="0" r="17" fill="#1d0e0b" fill-opacity="0.08450704225352113" transform="scale(0.147675 0.147675)">
  <animateTransform attributeName="transform" type="scale" begin="-0.13041210224308813s" values="0.01 0.01;1 1" keyTimes="0;1" dur="1.8518518518518516s" repeatCount="indefinite"></animateTransform>
  <animate attributeName="fill-opacity" keyTimes="0;1" dur="1.8518518518518516s" repeatCount="indefinite" values="1;0" begin="-0.13041210224308813s"></animate>
</circle>
</g>
</g><g transform="translate(83.43665867257654,34.15734060160316)">
<g transform="rotate(334.6478873239437)">
<circle cx="0" cy="0" r="17" fill="#1d0e0b" fill-opacity="0.07042253521126761" transform="scale(0.133731 0.133731)">
  <animateTransform attributeName="transform" type="scale" begin="-0.10432968179447051s" values="0.01 0.01;1 1" keyTimes="0;1" dur="1.8518518518518516s" repeatCount="indefinite"></animateTransform>
  <animate attributeName="fill-opacity" keyTimes="0;1" dur="1.8518518518518516s" repeatCount="indefinite" values="1;0" begin="-0.10432968179447051s"></animate>
</circle>
</g>
</g><g transform="translate(84.7059909727018,37.174471137503076)">
<g transform="rotate(339.7183098591549)">
<circle cx="0" cy="0" r="17" fill="#1d0e0b" fill-opacity="0.056338028169014086" transform="scale(0.119787 0.119787)">
  <animateTransform attributeName="transform" type="scale" begin="-0.07824726134585289s" values="0.01 0.01;1 1" keyTimes="0;1" dur="1.8518518518518516s" repeatCount="indefinite"></animateTransform>
  <animate attributeName="fill-opacity" keyTimes="0;1" dur="1.8518518518518516s" repeatCount="indefinite" values="1;0" begin="-0.07824726134585289s"></animate>
</circle>
</g>
</g><g transform="translate(85.70370183734397,40.29197882624679)">
<g transform="rotate(344.78873239436626)">
<circle cx="0" cy="0" r="17" fill="#1d0e0b" fill-opacity="0.04225352112676056" transform="scale(0.105843 0.105843)">
  <animateTransform attributeName="transform" type="scale" begin="-0.052164840897235255s" values="0.01 0.01;1 1" keyTimes="0;1" dur="1.8518518518518516s" repeatCount="indefinite"></animateTransform>
  <animate attributeName="fill-opacity" keyTimes="0;1" dur="1.8518518518518516s" repeatCount="indefinite" values="1;0" begin="-0.052164840897235255s"></animate>
</circle>
</g>
</g><g transform="translate(86.42198282624085,43.48546494329667)">
<g transform="rotate(349.8591549295775)">
<circle cx="0" cy="0" r="17" fill="#1d0e0b" fill-opacity="0.028169014084507043" transform="scale(0.0918997 0.0918997)">
  <animateTransform attributeName="transform" type="scale" begin="-0.026082420448617628s" values="0.01 0.01;1 1" keyTimes="0;1" dur="1.8518518518518516s" repeatCount="indefinite"></animateTransform>
  <animate attributeName="fill-opacity" keyTimes="0;1" dur="1.8518518518518516s" repeatCount="indefinite" values="1;0" begin="-0.026082420448617628s"></animate>
</circle>
</g>
</g><g transform="translate(86.85521241677296,46.7299361298983)">
<g transform="rotate(354.9295774647887)">
<circle cx="0" cy="0" r="17" fill="#1d0e0b" fill-opacity="0.014084507042253521" transform="scale(0.0779562 0.0779562)">
  <animateTransform attributeName="transform" type="scale" begin="0s" values="0.01 0.01;1 1" keyTimes="0;1" dur="1.8518518518518516s" repeatCount="indefinite"></animateTransform>
  <animate attributeName="fill-opacity" keyTimes="0;1" dur="1.8518518518518516s" repeatCount="indefinite" values="1;0" begin="0s"></animate>
</circle>
</g>
</g>
<!-- [ldio] generated by https://loading.io/ --></svg>
